Dataset: infrared_dataset (GitHub, kk-2m/AnimalClassification-IFOR). Classes: acryllium vulturinum, aepyceros melampus, bos taurus, capra aegagrus, cephalophus nigrifrons, crax rubra, paca, dasyprocta punctata, equus quagga, giraffa camelopardalis, leopardus pardalis, african elephant, madoqua guentheri, mazama americana, mazama temama, meleagris ocellata, mitu tuberosum, nasua narica, panthera onca, papio anubis, pecari tajacu, phacochoerus africanus, psophia leucoptera, puma, syncerus caffer, south american tapir, tayassu pecari, urocyon cinereoargenteus.

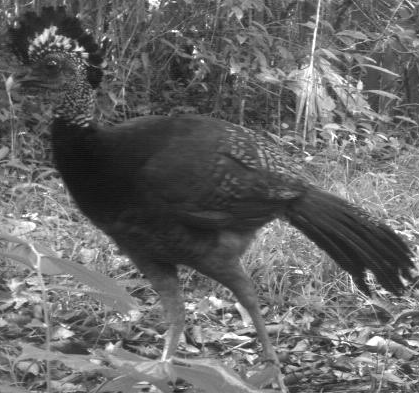
Label: crax rubra

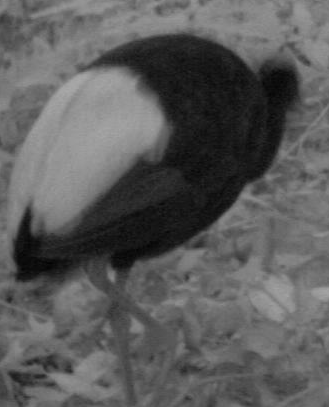
Label: psophia leucoptera

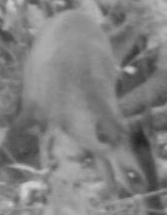
Label: cephalophus nigrifrons

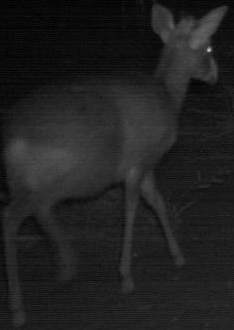
Label: madoqua guentheri

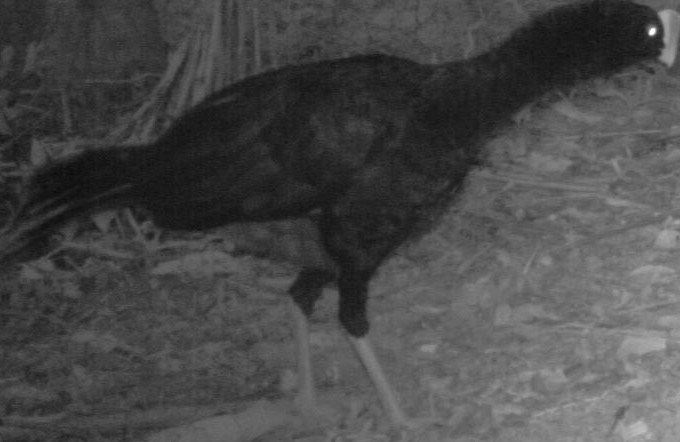
Label: mitu tuberosum

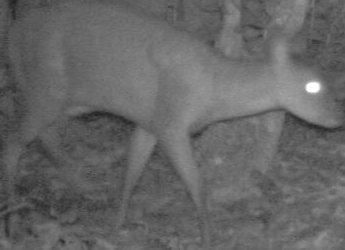
Label: mazama americana
